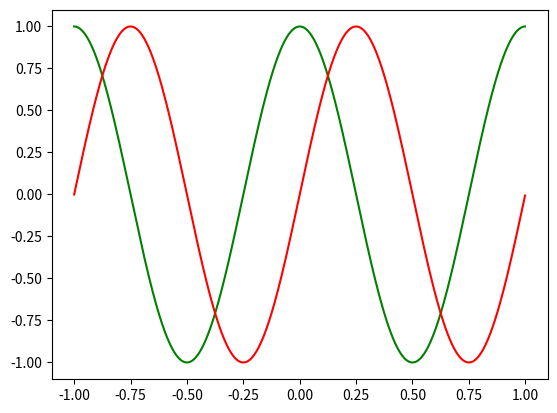

Write Python code to recreate this figure.
import numpy as np
import matplotlib.pyplot as plt
import json

def makedatum(xarr,yarr,name):
    valarr = []
    for xval, yval in zip(xarr, yarr):
        valarr.append({'x':xval, 'y':yval})
    return {
        'name':name,
        'val':valarr
    }

t = np.arange(-1, 1, 0.001)
y1 = np.cos(2*np.pi*t)
y2 = np.sin(2*np.pi*t)

jsondata = []
jsondata.append(makedatum(t,y1, 'data 1'))
jsondata.append(makedatum(t,y2, 'data 2'))

htmltop = '''<!DOCTYPE html>
<html>
    <head>
        <link rel="stylesheet" href="style.css">
    </head>
    <body>
        <script src="https://d3js.org/d3.v3.min.js"></script>
        <script>
const data ='''

htmlbottom = ''' </script>
        <script src="plt.js"></script>
    </body>
</html>'''

with open('sincos.html', 'w') as op:
    op.write(htmltop)
    op.write(json.dumps(jsondata, indent=2))
    op.write(htmlbottom)

plt.plot(t, y1, color='green')
plt.plot(t, y2, color='red')
plt.show()
